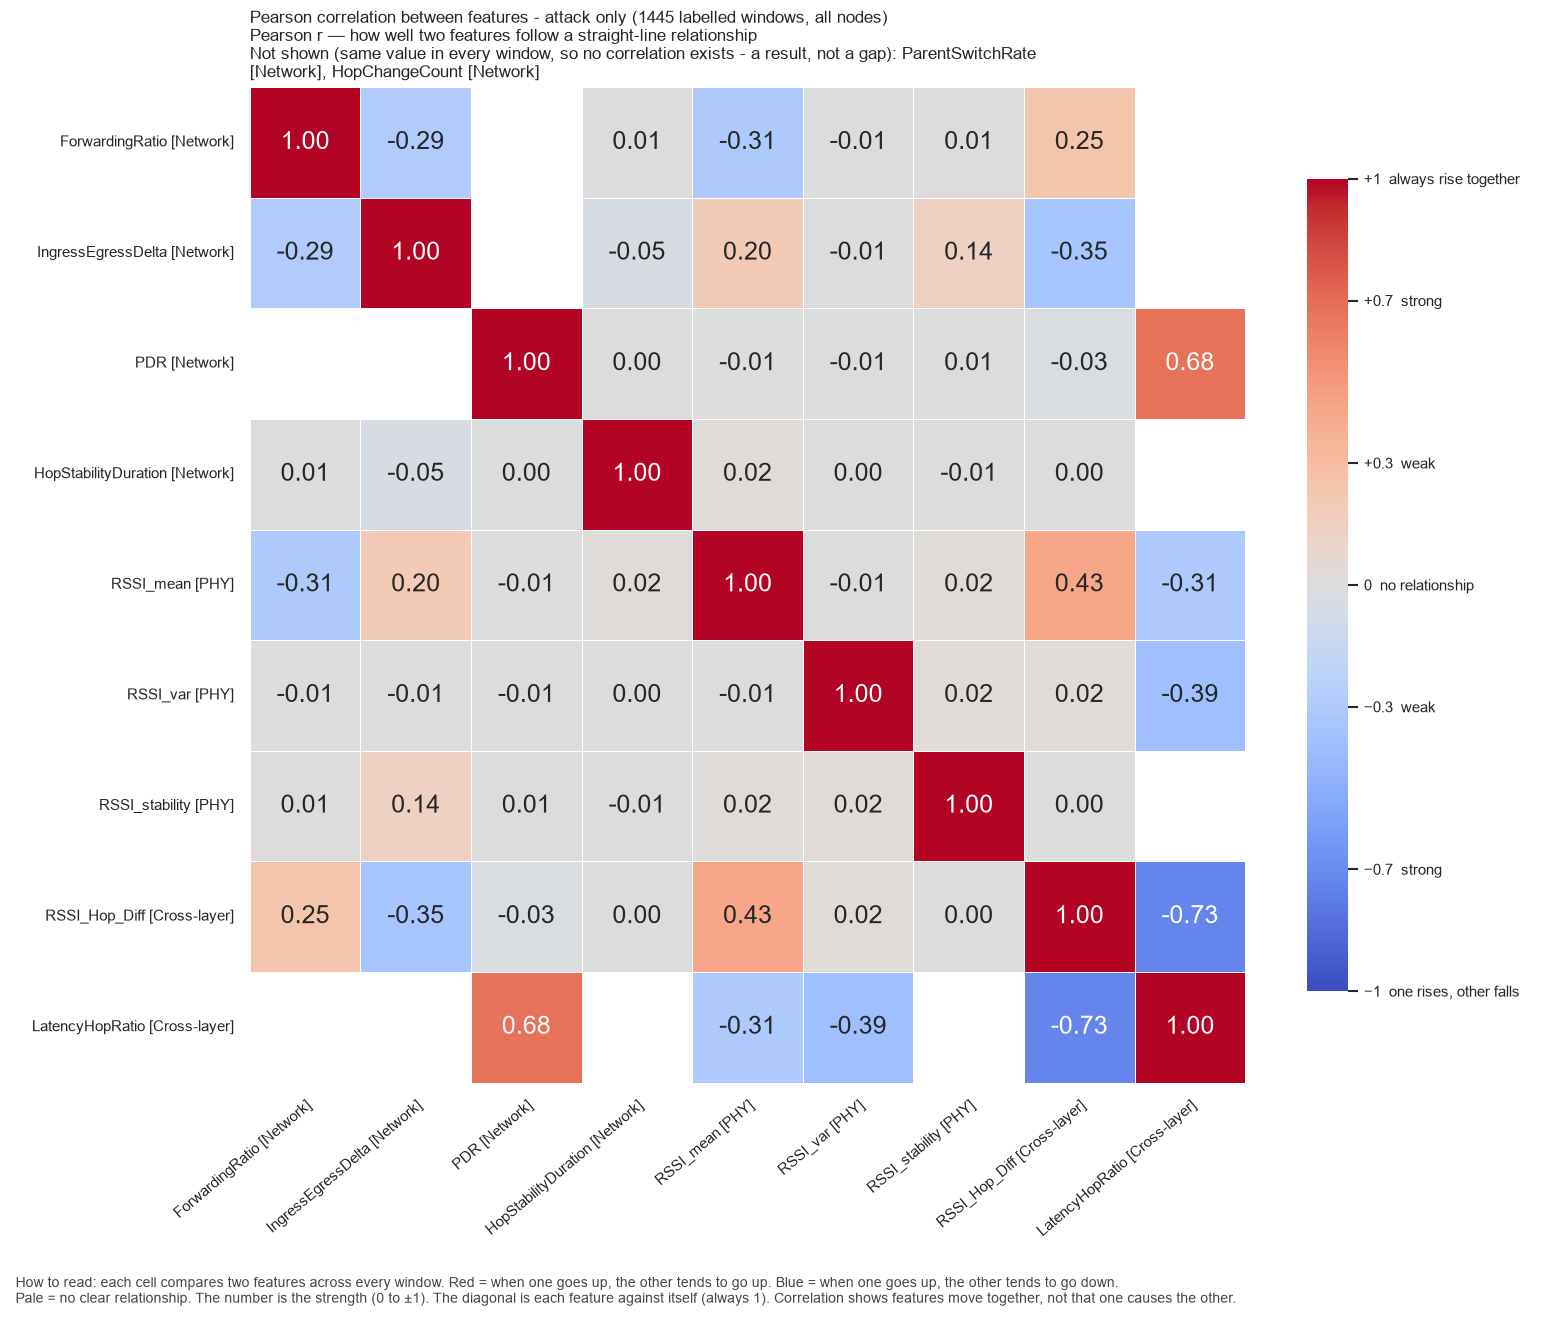

Values plotted in this chart, from the file beside it:
, ForwardingRatio, IngressEgressDelta, PDR, HopStabilityDuration, RSSI_mean, RSSI_var, RSSI_stability, RSSI_Hop_Diff, LatencyHopRatio
ForwardingRatio, 1.0, -0.2906, , 0.005556, -0.3075, -0.01057, 0.0112, 0.2483, 
IngressEgressDelta, -0.2906, 1.0, , -0.04541, 0.2019, -0.01308, 0.1424, -0.3452, 
PDR, , , 1.0, 0.002218, -0.00632, -0.008806, 0.006624, -0.02877, 0.6774
HopStabilityDuration, 0.005556, -0.04541, 0.002218, 1.0, 0.02203, 0.003977, -0.008087, 0.002837, 
RSSI_mean, -0.3075, 0.2019, -0.00632, 0.02203, 1.0, -0.01252, 0.01966, 0.4323, -0.3145
RSSI_var, -0.01057, -0.01308, -0.008806, 0.003977, -0.01252, 1.0, 0.02139, 0.0161, -0.3916
RSSI_stability, 0.0112, 0.1424, 0.006624, -0.008087, 0.01966, 0.02139, 1.0, 0.003794, 
RSSI_Hop_Diff, 0.2483, -0.3452, -0.02877, 0.002837, 0.4323, 0.0161, 0.003794, 1.0, -0.7267
LatencyHopRatio, , , 0.6774, , -0.3145, -0.3916, , -0.7267, 1.0
